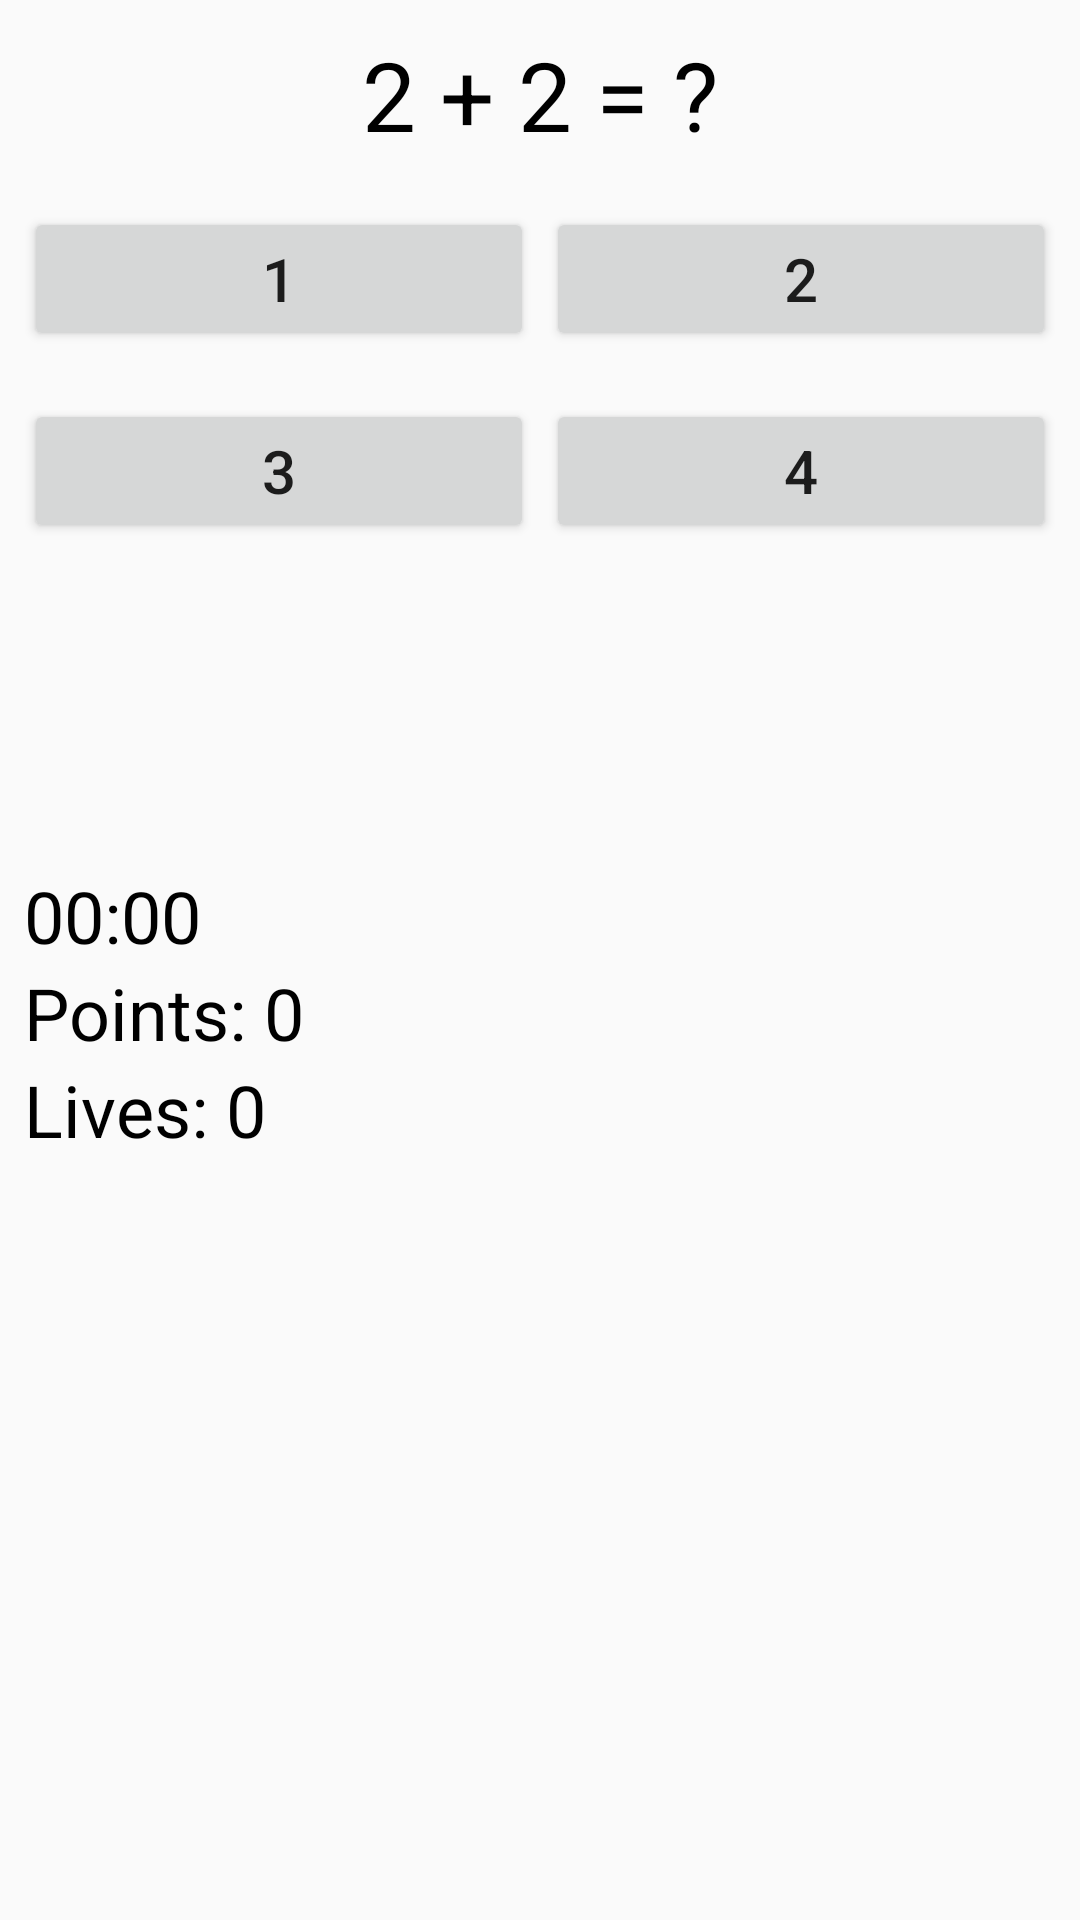

The Android layout XML behind this screen, and the referenced resources:
<!-- AndroidManifest.xml: application theme AppTheme -->
<!-- res/layout/activity_game.xml -->
<LinearLayout xmlns:android="http://schemas.android.com/apk/res/android"
    xmlns:tools="http://schemas.android.com/tools"
    android:id="@+id/game"
    android:layout_width="match_parent"
    android:layout_height="match_parent"
    android:orientation="vertical"
    android:paddingLeft="8dp"
    android:paddingRight="8dp"
    android:paddingTop="8dp"
    tools:context=".GameActivity">

    <TextView
        android:id="@+id/question"
        android:layout_width="match_parent"
        android:layout_height="wrap_content"
        android:layout_marginTop="2dp"
        android:text="2 + 2 = ?"
        android:textColor="@android:color/black"
        android:textAlignment="center"
        android:textSize="32dp"/>

    <LinearLayout
        android:layout_width="match_parent"
        android:layout_height="wrap_content"
        android:orientation="horizontal">

        <Button
            android:id="@+id/firstAnsw"
            android:layout_width="wrap_content"
            android:layout_height="wrap_content"
            android:layout_marginTop="16dp"
            android:layout_weight="1"
            android:text="1"
            android:textSize="20dp"
            android:onClick="checkAnswer"/>

        <Button
            android:id="@+id/secondAnsw"
            android:layout_width="wrap_content"
            android:layout_height="wrap_content"
            android:layout_marginTop="16dp"
            android:layout_marginLeft="4dp"
            android:layout_weight="1"
            android:text="2"
            android:textSize="20dp"
            android:onClick="checkAnswer"/>

    </LinearLayout>

    <LinearLayout
        android:layout_width="match_parent"
        android:layout_height="wrap_content"
        android:orientation="horizontal">

        <Button
            android:id="@+id/thirdAnsw"
            android:layout_width="wrap_content"
            android:layout_height="wrap_content"
            android:layout_marginTop="16dp"
            android:layout_weight="1"
            android:text="3"
            android:textSize="20dp"
            android:onClick="checkAnswer"/>

        <Button
            android:id="@+id/fourthAnsw"
            android:layout_width="wrap_content"
            android:layout_height="wrap_content"
            android:layout_marginTop="16dp"
            android:layout_marginLeft="4dp"
            android:layout_weight="1"
            android:text="4"
            android:textSize="20dp"
            android:onClick="checkAnswer"/>

    </LinearLayout>

    <LinearLayout
        android:layout_width="match_parent"
        android:layout_height="72dp">

        <Button
            android:id="@+id/userChoice"
            android:layout_width="match_parent"
            android:layout_height="wrap_content"
            android:layout_marginTop="24dp"
            android:text="Next"
            android:visibility="invisible"
            android:textAllCaps="true"/>

    </LinearLayout>

    <TextView
        android:id="@+id/timer"
        android:layout_width="wrap_content"
        android:layout_height="wrap_content"
        android:layout_marginTop="36dp"
        android:textSize="24dp"
        android:text="00:00"
        android:textColor="@android:color/black"/>

    <TextView
        android:id="@+id/points"
        android:layout_width="wrap_content"
        android:layout_height="wrap_content"
        android:text="Points: 0"
        android:textSize="24dp"
        android:textColor="@android:color/black"/>

    <TextView
        android:id="@+id/lives"
        android:layout_width="wrap_content"
        android:layout_height="wrap_content"
        android:text="Lives: 0"
        android:textSize="24dp"
        android:textColor="@android:color/black"/>

    <LinearLayout
        android:layout_width="match_parent"
        android:layout_height="wrap_content"
        android:layout_marginTop="8dp"
        android:orientation="horizontal">

        <Button
            android:id="@+id/seeAnswers"
            android:layout_width="match_parent"
            android:layout_weight="1"
            android:layout_height="wrap_content"
            android:onClick="moveToResults"
            android:visibility="invisible"
            android:text="See answers"/>

        <Button
            android:id="@+id/leaderboard"
            android:layout_width="match_parent"
            android:layout_weight="1"
            android:layout_height="wrap_content"
            android:onClick="displayDatabase"
            android:visibility="invisible"
            android:text="Leaderboard"/>

    </LinearLayout>

    <Button
        android:id="@+id/restart"
        android:layout_width="match_parent"
        android:layout_height="wrap_content"
        android:layout_marginTop="8dp"
        android:onClick="restartQuiz"
        android:visibility="invisible"
        android:text="Restart" />

</LinearLayout>
<!-- resources referenced by this layout -->
<resources>
  <style name="AppTheme" parent="Theme.AppCompat.Light.DarkActionBar">
          
          <item name="colorPrimary">@color/colorPrimary</item>
          <item name="colorPrimaryDark">@color/colorPrimaryDark</item>
          <item name="colorAccent">@color/colorAccent</item>
      </style>
  <color name="colorPrimary">#3F51B5</color>
  <color name="colorPrimaryDark">#303F9F</color>
  <color name="colorAccent">#FF4081</color>
</resources>
